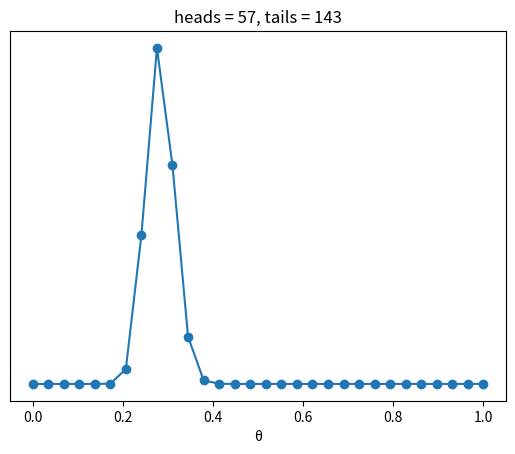
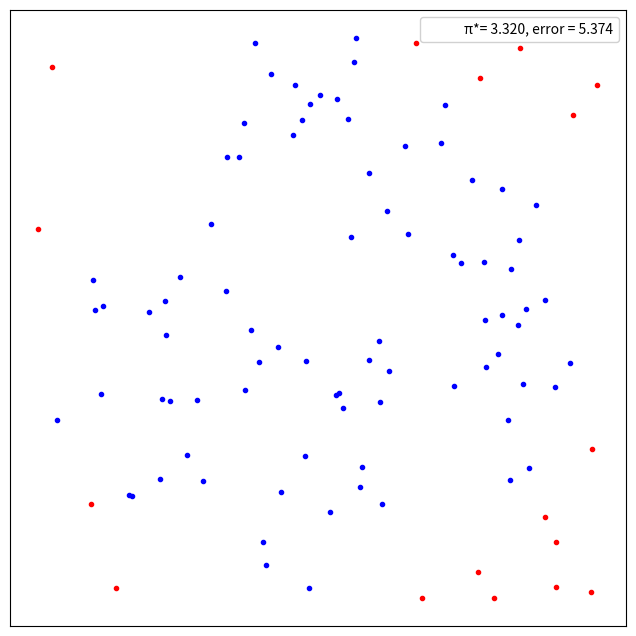
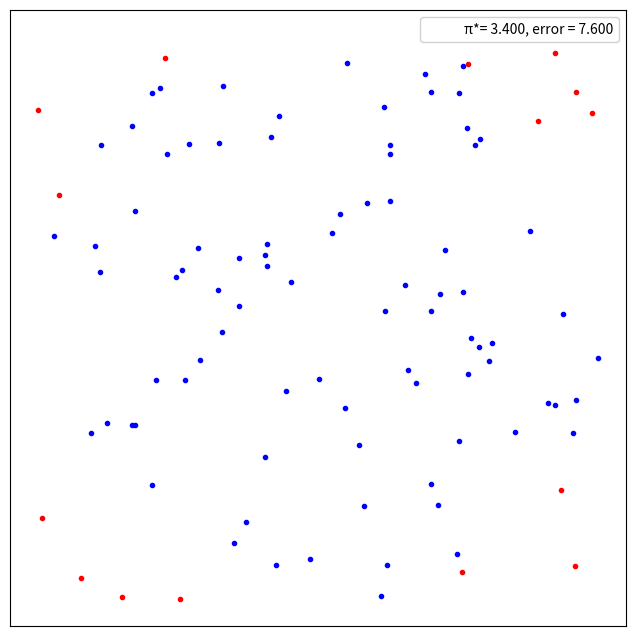
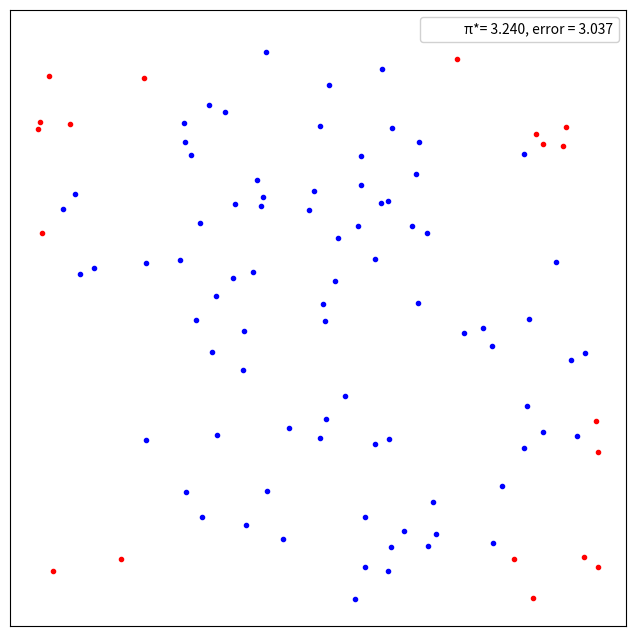
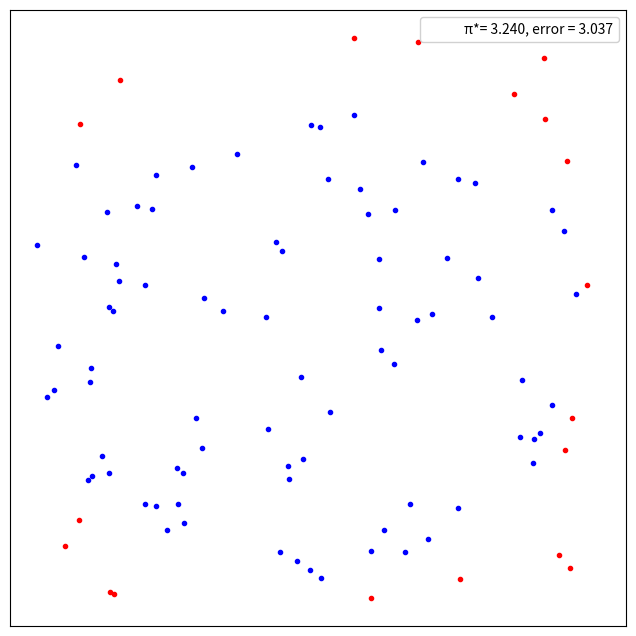
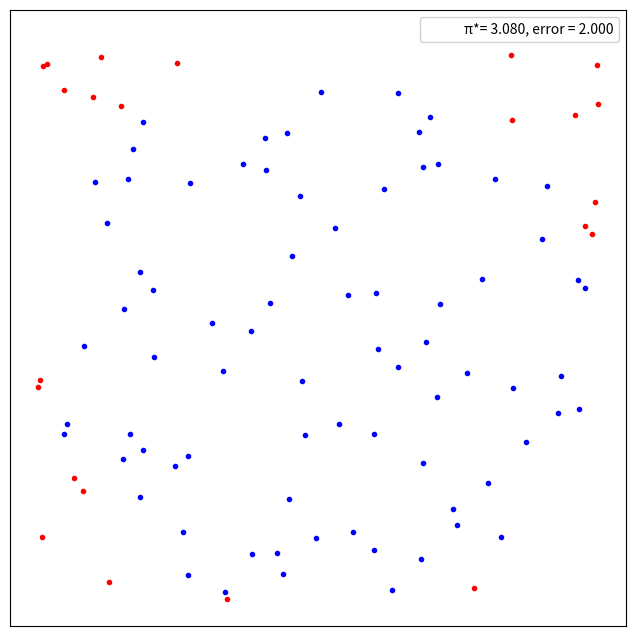
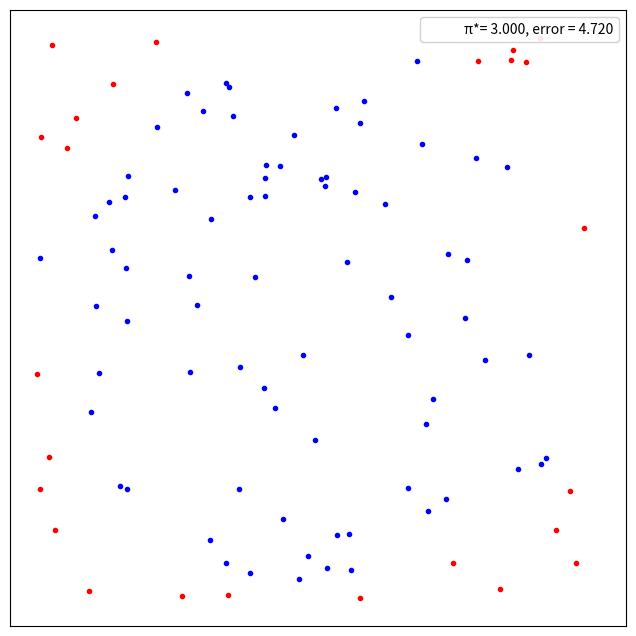
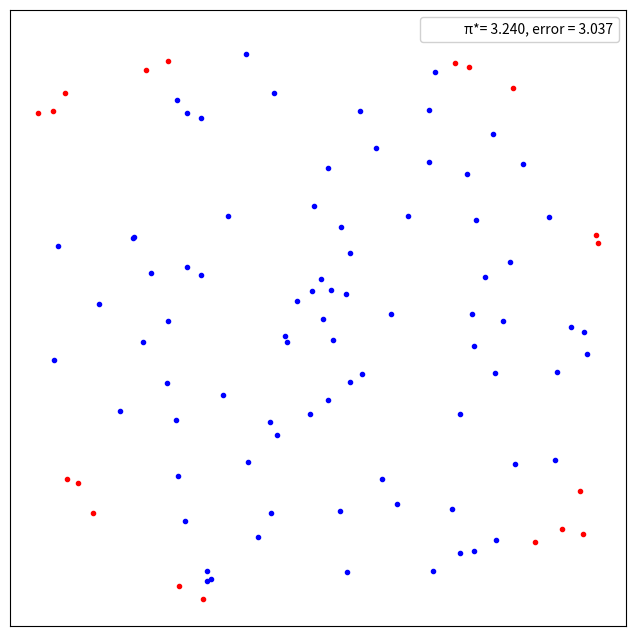
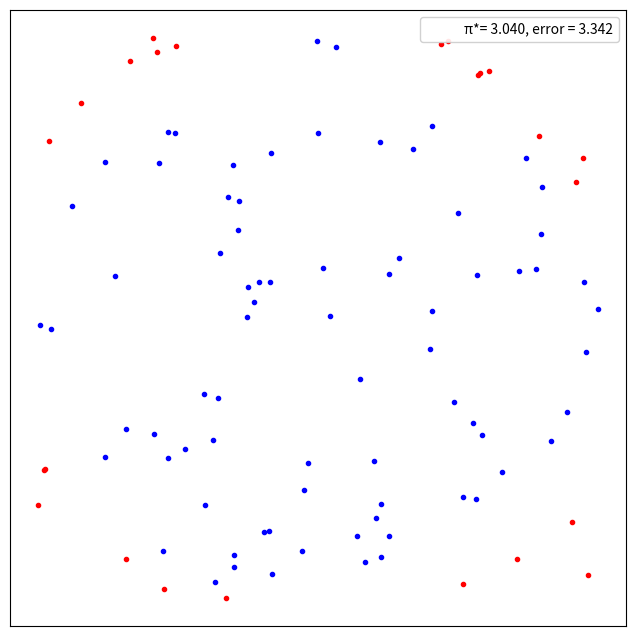
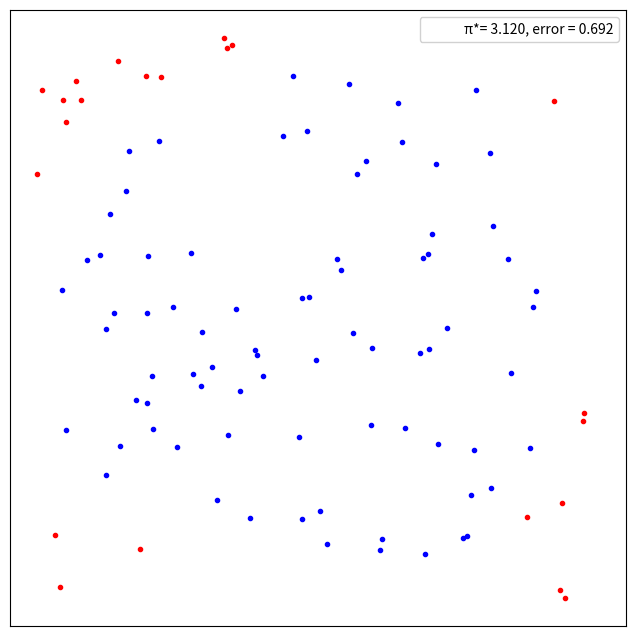
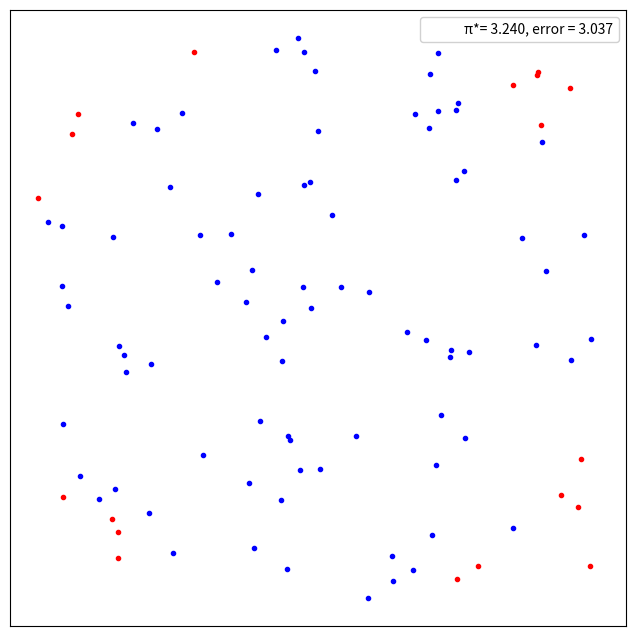
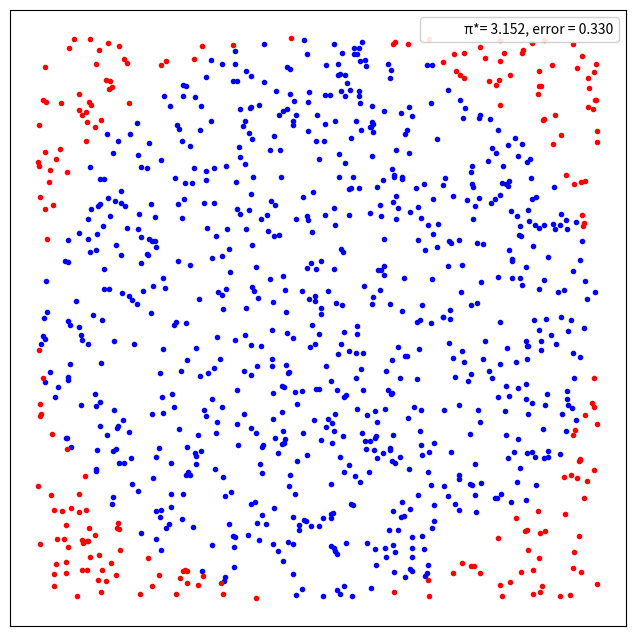
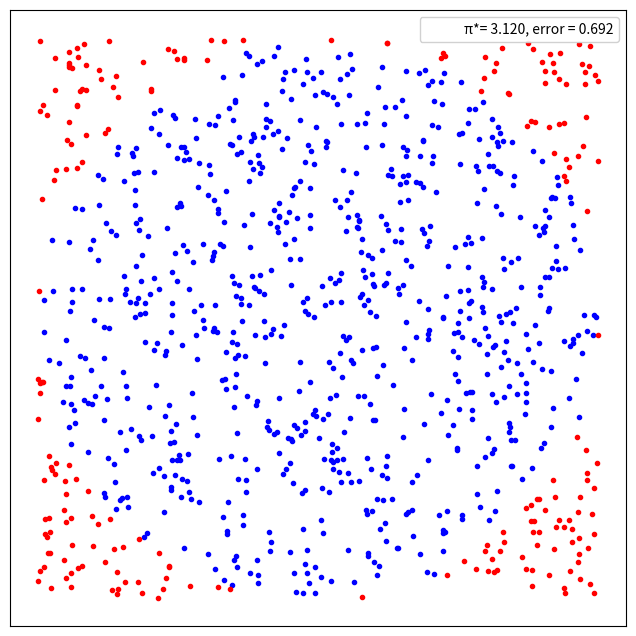
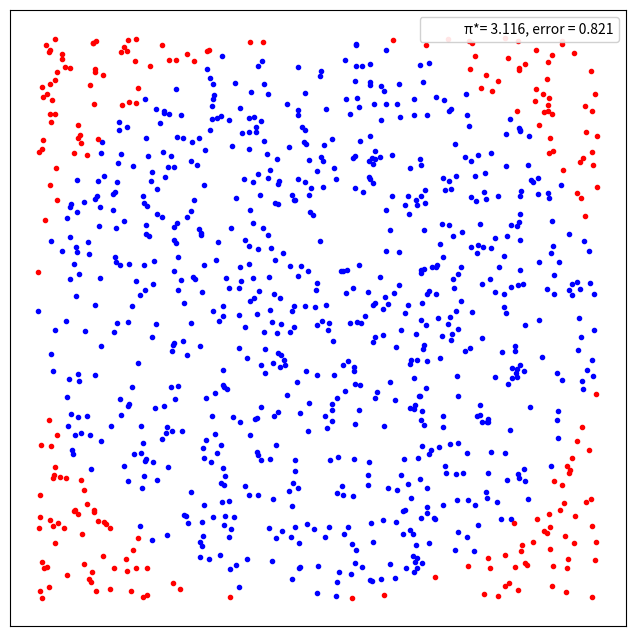
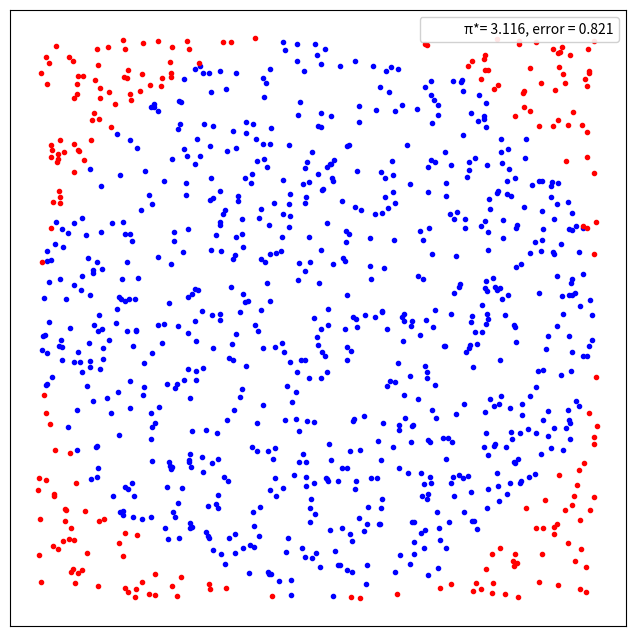
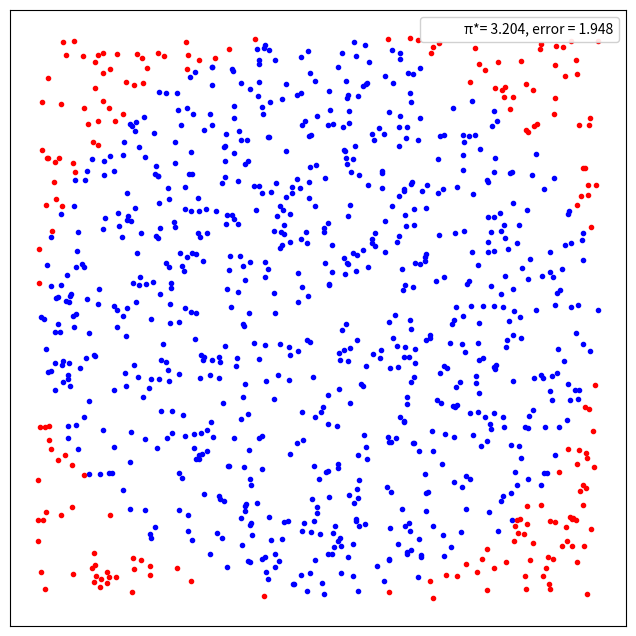

Here is the Python script that generated these plots, in order:
import matplotlib.pyplot as plt
import numpy as np
import statistics
import scipy
from scipy import stats
import pandas as pd


# 1
def posterior_grid(grid_points=50, heads=6, tails=9):
    grid = np.linspace(0, 1, grid_points)
    # prior = (grid<= 0.5).astype(int)
    prior = abs(grid - 0.5)
    likelihood = stats.binom.pmf(heads, heads + tails, grid)
    posterior = likelihood * prior
    posterior /= posterior.sum()
    return grid, posterior


data = np.repeat([0, 1], (143, 57))
points = 30
h = data.sum()
t = len(data) - h
grid, posterior = posterior_grid(points, h, t)
plt.plot(grid, posterior, 'o-')
plt.title(f'heads = {h}, tails = {t}')
plt.yticks([])
plt.xlabel('θ')
plt.savefig("lab12a.png")
plt.clf()


# 2
def functionEstimation(N):
    x, y = np.random.uniform(-1, 1, size=(2, N))
    inside = (x ** 2 + y ** 2) <= 1
    pi = inside.sum() * 4 / N
    error = abs((pi - np.pi) / pi) * 100
    outside = np.invert(inside)
    plt.figure(figsize=(8, 8))
    plt.plot(x[inside], y[inside], 'b.')
    plt.plot(x[outside], y[outside], 'r.')
    plt.plot(0, 0, label=f'π*= {pi:4.3f}, error = {error:4.3f}', alpha=0)
    plt.axis('square')
    plt.xticks([])
    plt.yticks([])
    plt.legend(loc=1, frameon=True, framealpha=0.9)
    plt.savefig("lab12bN=" + str(N) + ".png")
    plt.clf()
    return error


errors = []
valuesN = [100, 1000, 10000]
for N in valuesN:
    for i in range(10):
        errors.append(functionEstimation(N))
std_dev_error = np.std(errors)
mean_error = sum(errors) / len(errors)
print(errors, std_dev_error, mean_error)


# 3
def metropolis(func, draws=10000):
    trace = np.zeros(draws)
    old_x = 0.5  # func.mean()
    old_prob = func.pdf(old_x)
    delta = np.random.normal(0, 0.5, draws)
    for i in range(draws):
        new_x = old_x + delta[i]
        new_prob = func.pdf(new_x)
        acceptance = new_prob / old_prob
        if acceptance >= np.random.random():
            trace[i] = new_x
            old_x = new_x
            old_prob = new_prob
        else:
            trace[i] = old_x
    return trace


beta_params = [(1, 1), (20, 20), (1, 4)]
for params in beta_params:
    func = stats.beta(params[0], params[1])
    trace = metropolis(func=func)
    x = np.linspace(0.01, .99, 100)
    y = func.pdf(x)
    plt.xlim(0, 1)
    plt.plot(x, y, 'C1-', lw=3, label='True distribution')
    plt.hist(trace[trace > 0], bins=25, density=True, label='Estimated distribution')
    plt.xlabel('x')
    plt.ylabel('pdf(x)')
    plt.yticks([])
    plt.legend()
    plt.savefig("lab12c" + str(params) + ".png")
    plt.clf()
